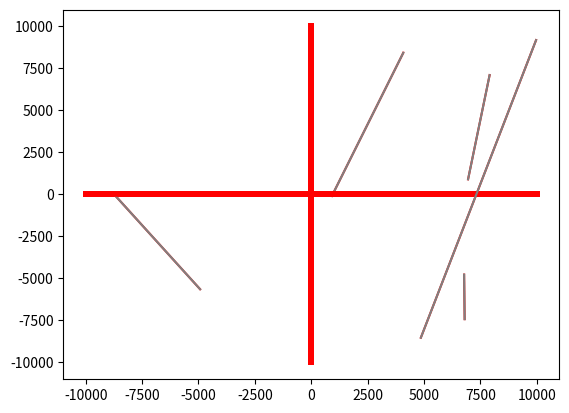

Write the Python code that produced this figure.
from matplotlib import pyplot as plt
from random import randint
	
				
def bresenham(xa, ya, xb, yb):
    dx = abs(xb-xa)
    dy = abs(yb-ya)
    
    if xb > xa: 
        lx = 1
    else:
        lx = -1
    if yb > ya:
        ly = 1
    else: 
        ly = -1
    
    if dx > dy:
        p0 = 2 * dy - dx
        for i in range(dx+1):

            a.append(xa)
            b.append(ya)

            if p0 < 0:
                x = xa + lx
                y = ya
                p = p0 + 2 * dy
            else: 
                x = xa + lx
                y = ya + ly
                p = p0 + 2 * dy - 2* dx
            xa = x
            ya = y
            p0 = p
        
    else:
        p0 = 2 * dx - dy
        for i in range(dy+1):
            a.append(xa)
            b.append(ya)

            if p0 < 0:
                x = xa
                y = ya + ly
                p = p0 + 2 * dx
            else:
                x = xa + lx
                y = ya + ly
                p = p0 + 2 * dx - 2 * dy
            xa = x
            ya = y
            p0 = p
 
for i in range(5):   
    a = []
    b = []
    c, d, e, f = randint(-10000,10000), randint(-10000,10000),randint(-10000,10000),randint(-10000,10000)
    bresenham(c,d,e,f)
    print("( {0} , {1} ), ( {2} , {3} )".format(c,d,e,f))
    plt.plot([-10000,10000],[0,0], linewidth=4, color='red' )
    plt.plot([0,0],[-10000,10000], linewidth=4, color='red' )
    plt.plot(a,b, color='red')
    plt.plot([c,e],[d,f], color='grey')
    plt.show()
